Run: headless pygame with SDL's dummy video driver; simulated clock (each Clock.tick advances the game by its frame time, no real sleeping); random seed 0; keys injected as events and as key.get_pressed() state; mouse plan: one left click at the window centre at the start of phase 2, then a move to the lower-right quarter at the start of phase 3.
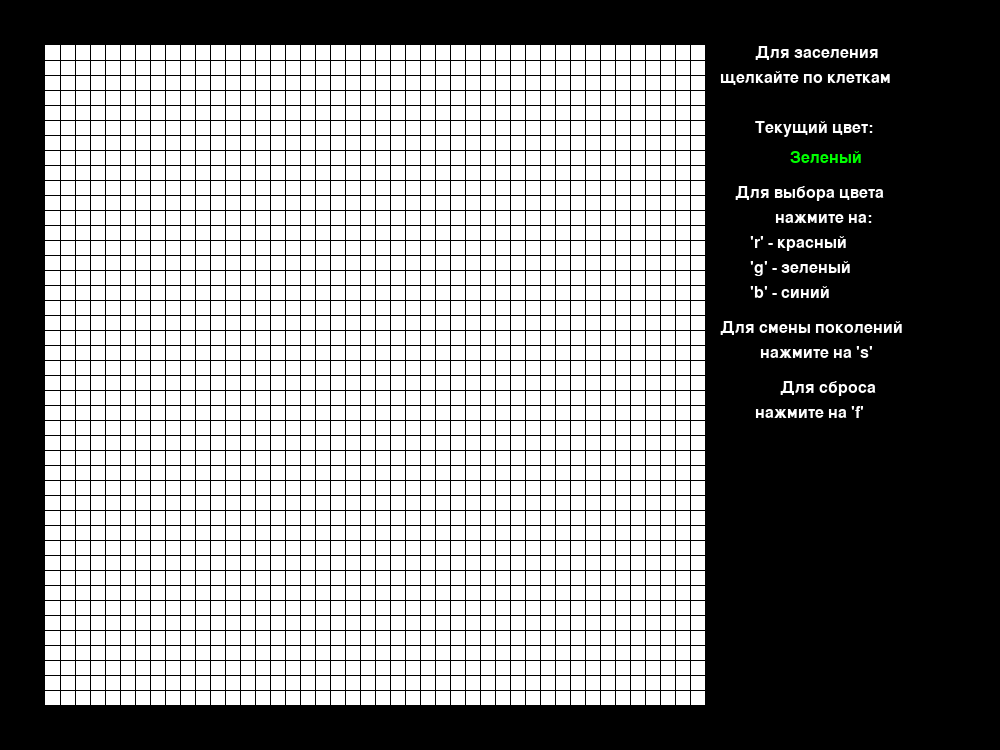
Frame 1 of 4 · flips 1–60 · no input
Frame 2 of 4 · flips 61–180 · clicked the window centre · tapped SPACE, RETURN · held RIGHT (→), D · screen unchanged from frame 1, image omitted
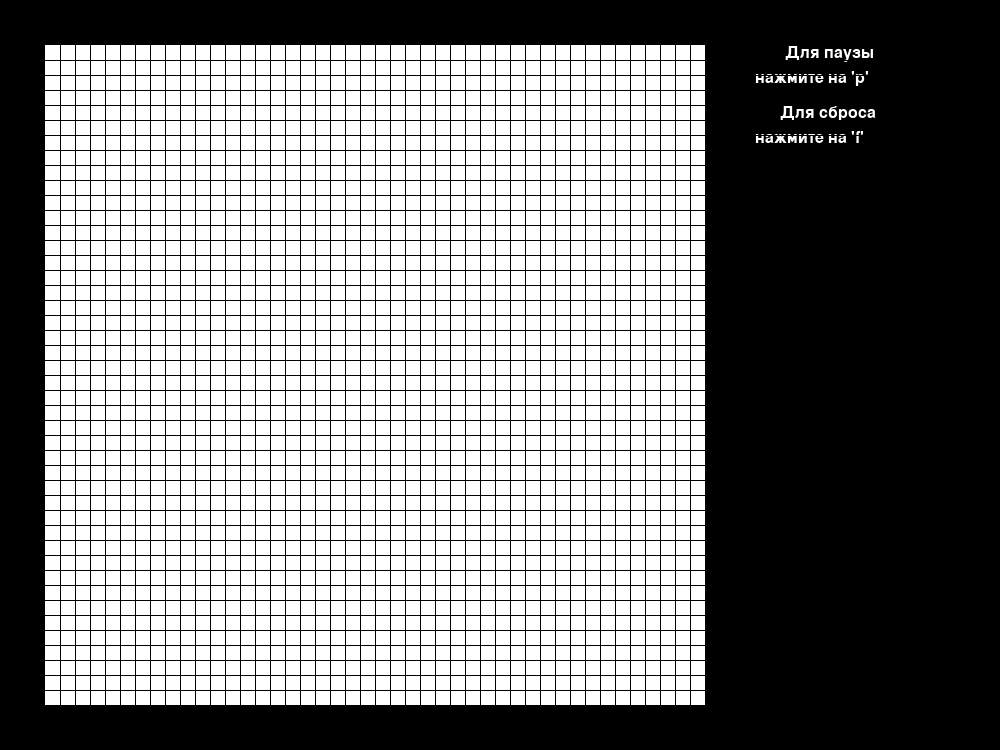
Frame 3 of 4 · flips 181–300 · moved the mouse to the lower-right quarter · held DOWN (↓), S
Frame 4 of 4 · flips 301–420 · held LEFT (←), A, UP (↑), W · screen unchanged from frame 3, image omitted

The pygame program that drew these frames:

import pygame
pygame.init()
WIN_WIDE = 1000
WIN_HIGH = 750
SURF_WIDE = 660
SURF_HIGH = 660
mash = 15
y_surf = (WIN_HIGH-SURF_HIGH)//2
x_surf = y_surf
n = SURF_WIDE//(mash)
WHITE = (255, 255, 255)
BLACK = (0, 0, 0)
BLUE = (0, 0, 225) #1
GREEN = (0, 255, 0) #2
RED = (255, 0, 0) #3
coef = [-1, 0, 1]

Arr1 = [0] * n
for k in range(n):
    Arr1[k] = [0] * n
Arr2 = [0] * n
for k in range(n):
    Arr2[k] = [0] * n
def Zeroing(Arr):
    for i in range(n):
        for j in range(n):
            Arr[i][j] = 0

scr = pygame.display.set_mode((WIN_WIDE, WIN_HIGH))
font = pygame.font.SysFont('couriernew', 24)
Clok = pygame.time.Clock()

col = 'Зеленый'
def TextForRanking(Col):
    global font, col
    if Col == RED:
        pygame.draw.rect(scr, BLACK, (790, 150, 150, 26))
        col = 'Красный'
    elif Col == GREEN:
        pygame.draw.rect(scr, BLACK, (790, 150, 150, 26))
        col = 'Зеленый'
    elif Col == BLUE:
        pygame.draw.rect(scr, BLACK, (790, 150, 150, 26))
        col = 'Синий'
    text1 = font.render('Для заселения', True, WHITE)
    text2 = font.render('щелкайте по клеткам', True, WHITE)
    text3 = font.render('Текущий цвет:', True, WHITE)
    text4 = font.render(col, True, Col)
    text5 = font.render('Для выбора цвета', True, WHITE)
    text6 = font.render('нажмите на:', True, WHITE)
    text7 = font.render("'r' - красный", True, WHITE)
    text8 = font.render("'g' - зеленый", True, WHITE)
    text9 = font.render("'b' - синий", True, WHITE)
    text10 = font.render('Для смены поколений', True, WHITE)
    text11 = font.render("нажмите на 's'", True, WHITE)
    text12 = font.render('Для сброса', True, WHITE)
    text13 = font.render("нажмите на 'f'", True, WHITE)
    scr.blit(text1, (755, 45))
    scr.blit(text2, (720, 70))
    scr.blit(text3, (755, 120))
    if col == 'Синий':
        scr.blit(text4, (805, 150))
    else:
        scr.blit(text4, (790, 150))
    scr.blit(text5, (735, 185))
    scr.blit(text6, (775, 210))
    scr.blit(text7, (750, 235))
    scr.blit(text8, (750, 260))
    scr.blit(text9, (750, 285))
    scr.blit(text10, (720, 320))
    scr.blit(text11, (760, 345))
    scr.blit(text12, (780, 380))
    scr.blit(text13, (755, 405))

def TextForSimulation():
    global font
    text14 = font.render('Для паузы', True, WHITE)
    text15 = font.render("нажмите на 'p'", True, WHITE)
    text16 = font.render('Для сброса', True, WHITE)
    text17 = font.render("нажмите на 'f'", True, WHITE)
    scr.blit(text14, (785, 45))
    scr.blit(text15, (755, 70))
    scr.blit(text16, (780, 105))
    scr.blit(text17, (755, 130))

def StartFill():
    global x_surf, y_surf
    pygame.draw.rect(scr, WHITE, (x_surf, y_surf, SURF_WIDE, SURF_HIGH))
    for i in range(1, n+1):
        pygame.draw.line(scr, BLACK, (x_surf+mash*i, y_surf), (x_surf+mash*i, WIN_HIGH-y_surf))
        pygame.draw.line(scr, BLACK, (x_surf, y_surf+mash*i), (WIN_WIDE-x_surf, y_surf+mash*i))
    pygame.display.update()

def CellPaint(clik, Color):
    global x_surf, y_surf, n, mash, Arr1
    x_clik = clik[0]
    y_clik = clik[1]
    x, y = 0, 0
    i, j = 0, 0
    for i in range(n):
        if x_clik > x_surf+i*mash and x_clik < x_surf+(i+1)*mash:
            x = x_surf+i*mash
            break
    for j in range(n):
        if y_clik > y_surf+j*mash and y_clik < y_surf+(j+1)*mash:
            y = y_surf+j*mash
            break
    if (x > x_surf and x < x_surf+SURF_WIDE) and (y > y_surf and y < y_surf+SURF_WIDE):
        pygame.draw.rect(scr, Color, (x+1, y+1, mash-1, mash-1))
    if Color == BLUE:
        Arr1[j][i] = 1
    elif Color == GREEN:
        Arr1[j][i] = 2
    elif Color == RED:
        Arr1[j][i] = 3
    pygame.display.update()

def Neighbors(Arr, i, j):
    global coef, n
    N, N1, N2, N3 = 0, 0, 0, 0
    for k1 in coef:
        for k2 in coef:
            if k1 == 0 and k2 == 0:
                continue
            if i+k1 >= 0 and i+k1 <= n-1:
                if j+k2 >= 0 and j+k2 <= n-1:
                    if Arr[i + k1][j + k2] >= 1:
                        N += 1
                    if Arr[i + k1][j + k2] == 1:
                        N1 += 1
                    elif Arr[i + k1][j + k2] == 2:
                        N2 += 1
                    elif Arr[i + k1][j + k2] == 3:
                        N3 += 1
    KolVo = (N, N1, N2, N3)
    return KolVo

def NextGeneration(Arr1, Arr2):
    global n
    for i in range(n):
        for j in range(n):
            a = Neighbors(Arr1, i, j)
            if Arr1[i][j] == 0 and a[0] == 3:
                if a[1] == 2:
                    Arr2[i][j] = 1
                elif a[2] == 2:
                    Arr2[i][j] = 2
                elif a[3] == 2:
                    Arr2[i][j] = 3
            elif Arr1[i][j] == 1 and a[0] >= 3:
                Arr2[i][j] = 0
            elif Arr1[i][j] == 1 and a[0] <= 2:
                Arr2[i][j] = 1
            elif Arr1[i][j] == 2 and (a[0] <= 2 or a[0] >= 6):
                Arr2[i][j] = 0
            elif Arr1[i][j] == 2 and (a[0] >= 3 or a[0] <= 5):
                Arr2[i][j] = 2
            elif Arr1[i][j] == 3 and a[0] <= 5:
                Arr2[i][j] = 0
            elif Arr1[i][j] == 3 and a[0] >= 6:
                Arr2[i][j] = 3
    return Arr2

def Render(Arr):
    global n
    for i in range(n):
        for j in range(n):
            if Arr[i][j] == 1:
                pygame.draw.rect(scr, BLUE, (x_surf+mash*j+1, y_surf+mash*i+1, mash - 1, mash - 1))
            elif Arr[i][j] == 2:
                pygame.draw.rect(scr, GREEN, (x_surf+mash*j+1, y_surf+mash*i+1, mash - 1, mash - 1))
            elif Arr[i][j] == 3:
                pygame.draw.rect(scr, RED, (x_surf+mash*j+1, y_surf+mash*i+1, mash - 1, mash - 1))
        pygame.display.update()

def Simulation(N):
    global Arr1, Arr2
    if N % 2 == 0:
        StartFill()
        Render(NextGeneration(Arr1, Arr2))
        Zeroing(Arr1)
    else:
        StartFill()
        Render(NextGeneration(Arr2, Arr1))
        Zeroing(Arr2)
K = 2
game = True
sim = False
start_game = True
ranking = True
color = GREEN
while game:
    events = pygame.event.get()
    for i in events:
        if i.type == pygame.QUIT:
            game = False
        if i.type == pygame.KEYDOWN:
            if i.unicode == 'r' and ranking == True:
                color = RED
            elif i.unicode == 'g' and ranking == True:
                color = GREEN
            elif i.unicode == 'b' and ranking == True:
                color = BLUE
            elif i.unicode == 'f':
                start_game = True
            elif i.unicode == 's':
                ranking = False
                sim = True
            elif i.unicode == 'p':
                ranking = True
                sim = False
        if i.type == pygame.MOUSEBUTTONDOWN:
            if i.button == 1 and ranking == True:
                if color == RED or color == GREEN or color == BLUE:
                    CellPaint(i.pos, color)

    if start_game:
        StartFill()
        Zeroing(Arr1)
        Zeroing(Arr2)
        start_game = False
        ranking = True
        sim = False

    if ranking:
        pygame.draw.rect(scr, BLACK, (x_surf + SURF_WIDE, 0, 300, WIN_HIGH))
        TextForRanking(color)
        pygame.display.update()
    else:
        pygame.draw.rect(scr, BLACK, (x_surf+SURF_WIDE, 0, 300, WIN_HIGH))
        TextForSimulation()
        pygame.display.update()

    if sim:
        Simulation(K)
        pygame.time.delay(1000)
    K += 1
    Clok.tick(60)
